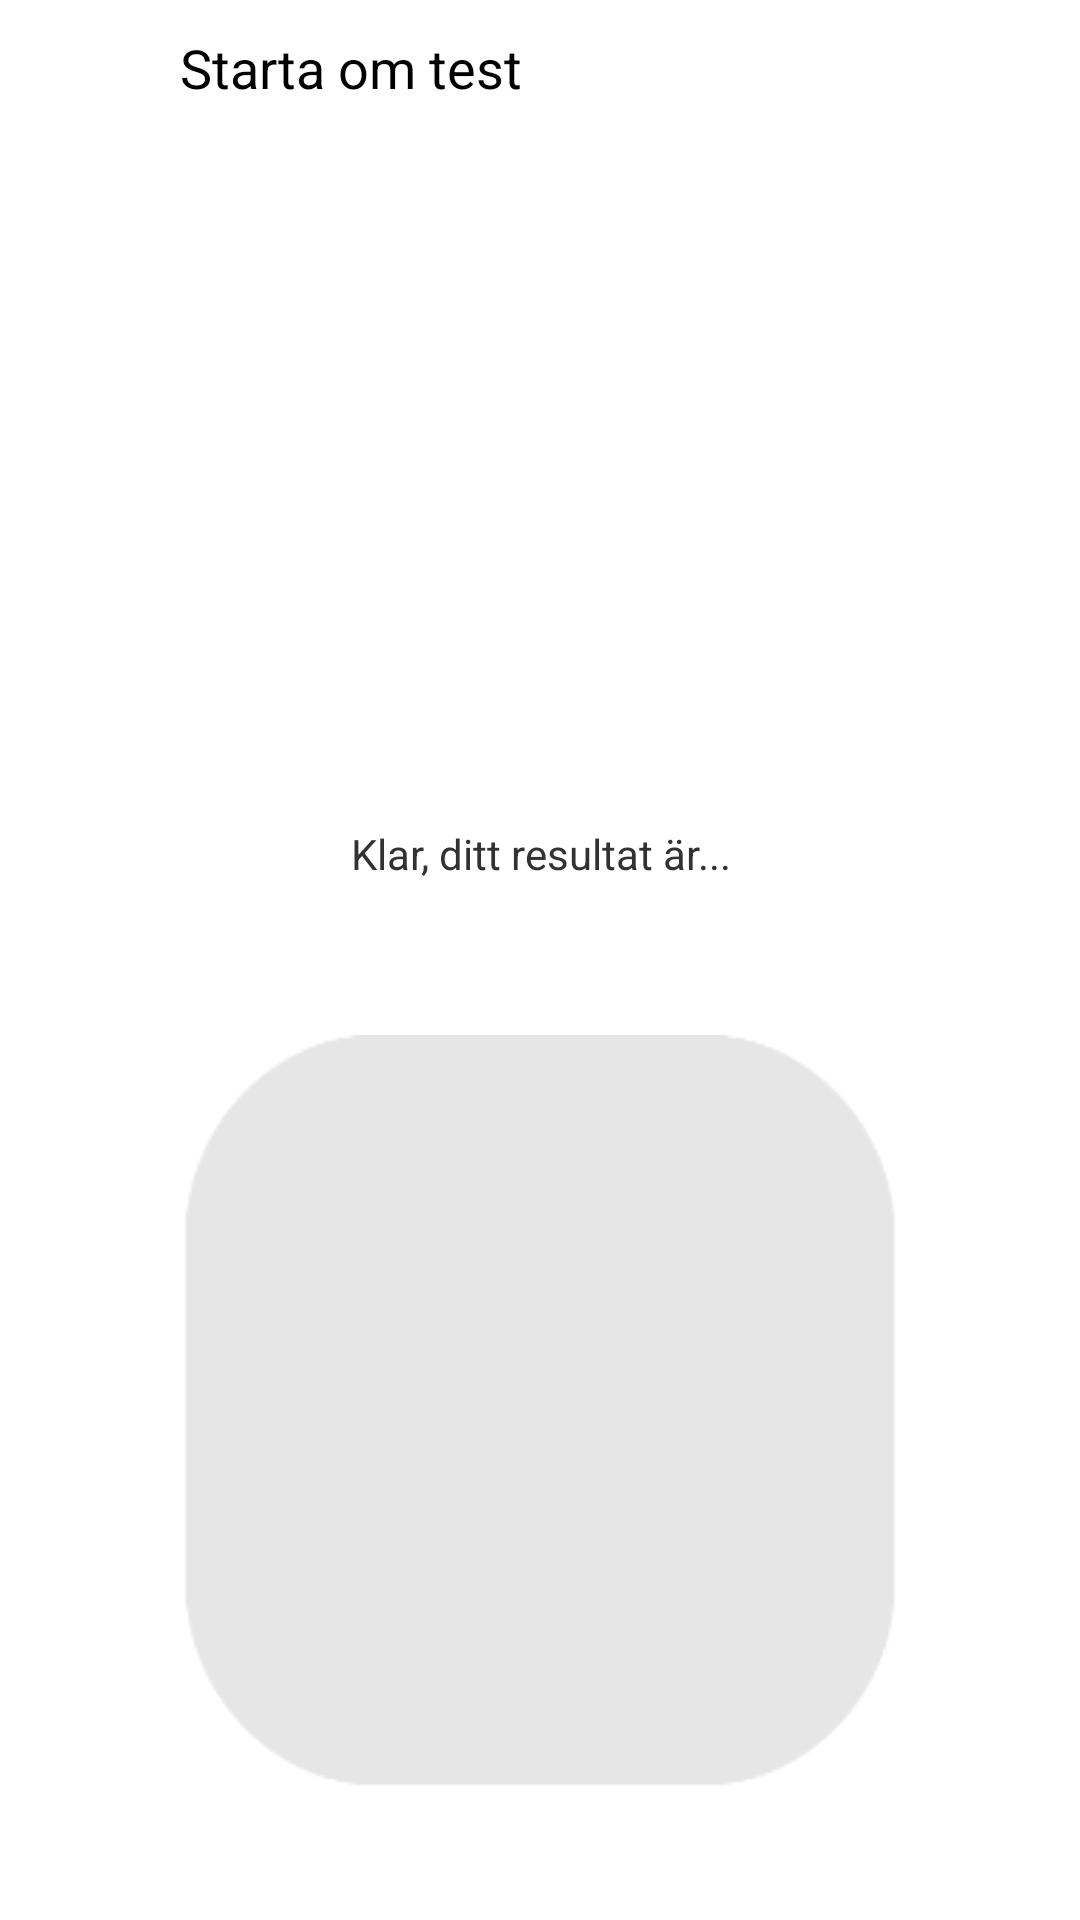

Reconstruct the res/layout file that produces this screen, plus the resources it refers to.
<!-- AndroidManifest.xml: application theme android:Theme.Holo.Light -->
<!-- res/layout/acetrack_result.xml -->
<?xml version="1.0" encoding="utf-8"?>
<RelativeLayout
    xmlns:android="http://schemas.android.com/apk/res/android"
    xmlns:tools="http://schemas.android.com/tools"
    xmlns:custom="http://schemas.android.com/apk/res-auto"
    android:layout_width="match_parent"
    android:layout_height="match_parent"
    android:paddingLeft="60dp"
    android:paddingRight="60dp"
    android:paddingTop="@dimen/activity_vertical_margin"
    android:paddingBottom="@dimen/activity_vertical_margin"
    android:background="@drawable/background"
    tools:context="se.devex.acetrack_demo_v01.AcetrackResult">
    

    <TextView
        android:id="@+id/textView13"
        android:layout_width="match_parent"
        android:layout_height="wrap_content"
        android:gravity="center"
        android:text="@string/result_text"
        android:layout_above="@+id/textView9"
        android:layout_alignParentStart="true"
        android:layout_marginBottom="51dp" />

    <Button
        android:id="@+id/charRW_btnWrite"
        android:layout_width="120dp"
        android:layout_height="45dp"
        android:layout_alignParentStart="true"
        android:layout_alignParentTop="true"
        android:background="@android:color/background_light"
        android:gravity="center_vertical"
        android:onClick="RestartTest"
        android:text="@string/restart" />

    <TextView
        android:id="@+id/textView9"
        android:layout_width="wrap_content"
        android:layout_height="wrap_content"
        android:background="@drawable/analyzing"
        android:gravity="center"
        android:layout_gravity="center"
        android:layout_alignParentBottom="true"
        android:layout_marginBottom="43dp"
        android:layout_alignParentStart="true" />

    <TextView
        android:id="@+id/CharRW_ReadData"
        android:layout_width="fill_parent"
        android:layout_height="30dp"
        android:layout_gravity="center_horizontal"
        android:gravity="center"
        android:layout_below="@+id/textView13"
        android:layout_alignParentStart="true"
        android:layout_marginTop="87dp"
        android:layout_alignEnd="@+id/textView9" />

    <TextView
        android:id="@+id/rXResultStatus"
        android:layout_width="match_parent"
        android:layout_height="30dp"
        android:layout_gravity="center_horizontal"
        android:gravity="center"
        android:layout_alignEnd="@+id/textView9"
        android:layout_alignParentStart="true"
        android:layout_below="@+id/CharRW_ReadData" />

</RelativeLayout>
<!-- resources referenced by this layout -->
<resources>
  <!-- drawable analyzing: png bitmap (drawable, 2500 bytes) -->
  <!-- drawable background: png bitmap (drawable, 1918 bytes) -->
  <string name="restart">Starta om test</string>
  <string name="result_text">Klar, ditt resultat är...</string>
</resources>
